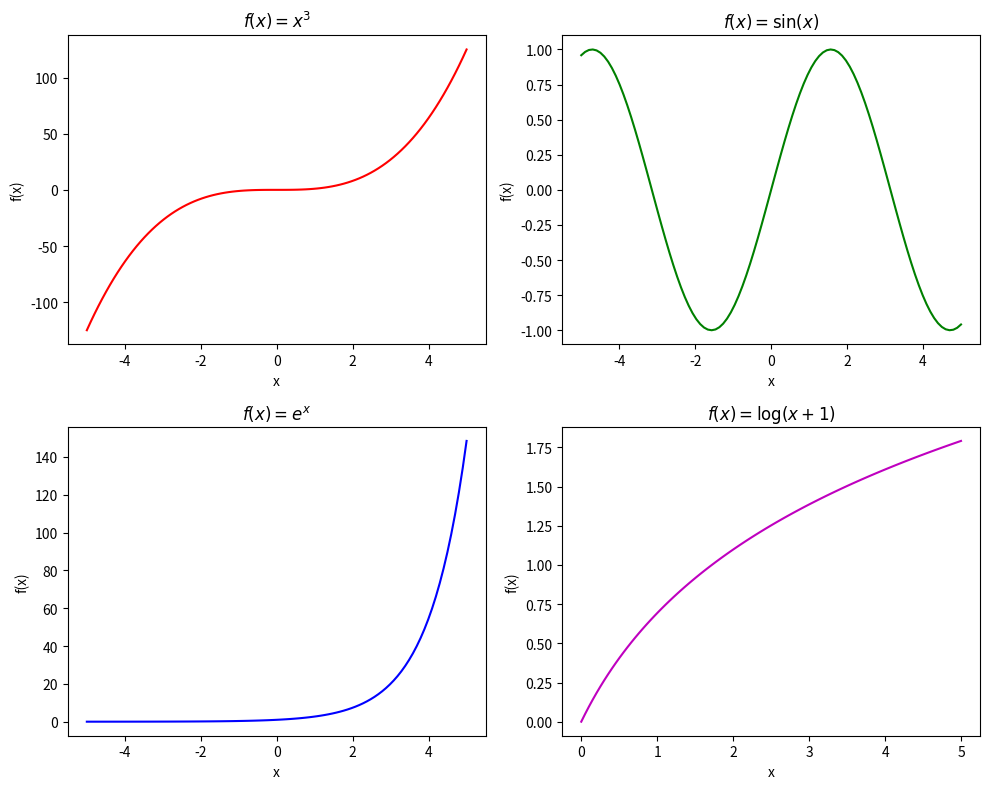

Recreate this plot in Python.
import numpy as np
import matplotlib.pyplot as plt

x1 = np.linspace(-5, 5, 100)  # For x^3 and sin(x)
x2 = np.linspace(-5, 5, 100)  # For e^x
x3 = np.linspace(0, 5, 100)   # For log(x+1), x >= 0

plt.figure(figsize=(10, 8))

plt.subplot(2, 2, 1)
plt.plot(x1, x1**3, 'r')
plt.title('$f(x) = x^3$')
plt.xlabel('x')
plt.ylabel('f(x)')

plt.subplot(2, 2, 2)
plt.plot(x1, np.sin(x1), 'g')
plt.title('$f(x) = \sin(x)$')
plt.xlabel('x')
plt.ylabel('f(x)')

plt.subplot(2, 2, 3)
plt.plot(x2, np.exp(x2), 'b')
plt.title('$f(x) = e^x$')
plt.xlabel('x')
plt.ylabel('f(x)')

plt.subplot(2, 2, 4)
plt.plot(x3, np.log(x3 + 1), 'm')
plt.title('$f(x) = \log(x+1)$')
plt.xlabel('x')
plt.ylabel('f(x)')

plt.tight_layout()
plt.show()